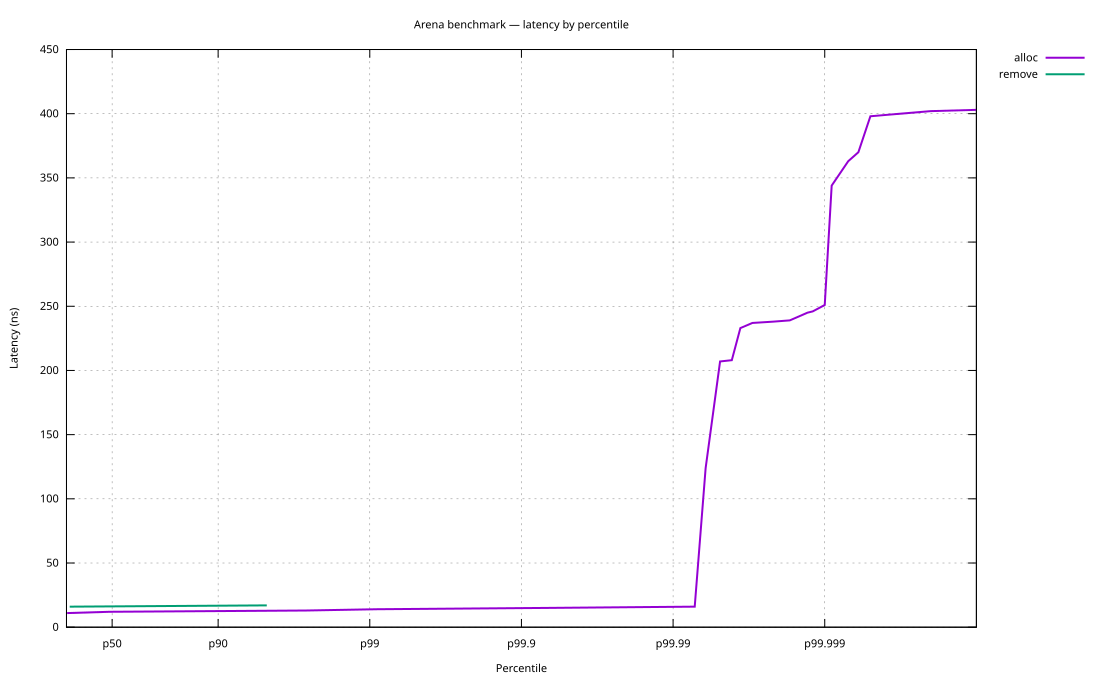

Source data for this figure (header and first rows):
regime, label, count, min_ns, p50_ns, p99_ns, p99_99_ns, max_ns, msgs_per_sec, ctx_voluntary, ctx_involuntary, minor_faults, major_faults
back_to_back, alloc, 1000000, 11, 13, 14, 16, 405, 79573264, 0, 0, 0, 0
back_to_back, remove, 1000000, 16, 17, 18, 18, 18, 58827201, 0, 0, 0, 0
